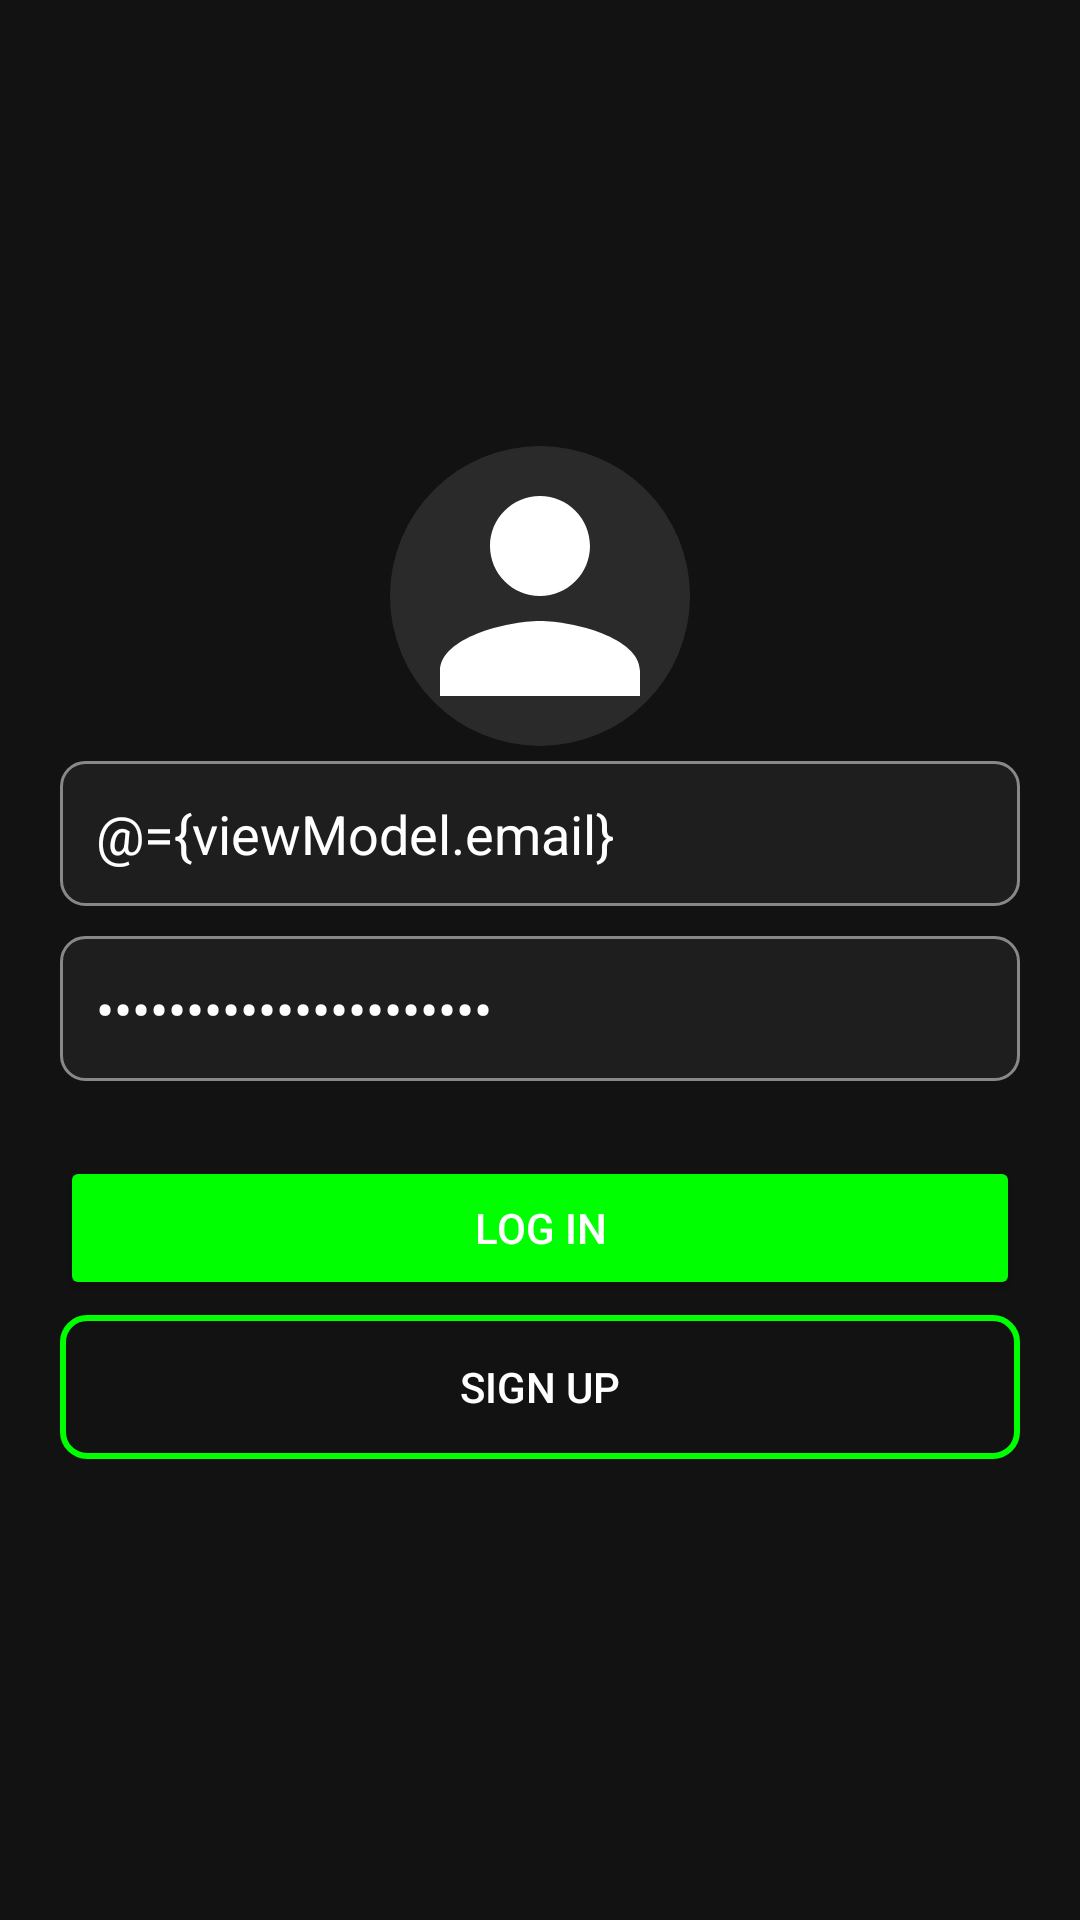

Produce the Android XML layout that renders to this screen, including the resource entries it uses.
<!-- AndroidManifest.xml: application theme Theme.Travelog -->
<!-- res/layout/fragment_login.xml -->
<?xml version="1.0" encoding="utf-8"?>
<layout xmlns:android="http://schemas.android.com/apk/res/android">
    <data>
        
        <variable
            name="viewModel"
            type="com.example.travelog.ui.login.LoginViewModel" />
    </data>

    <LinearLayout
        android:layout_width="match_parent"
        android:layout_height="match_parent"
        android:gravity="center"
        android:orientation="vertical"
        android:background="@color/backgroundColor">

        <ImageView
            android:layout_width="100dp"
            android:layout_height="100dp"
            android:src="@drawable/profile_placeholder"
            android:layout_gravity="center"
            android:scaleType="centerCrop"
            android:background="@drawable/circle_background" />

        
        <EditText
            android:id="@+id/email"
            style="@style/EditTextStyle"
            android:hint="@string/email"
            android:text="@={viewModel.email}" />

        
        <EditText
            android:id="@+id/password"
            style="@style/EditTextStyle"
            android:hint="@string/password"
            android:inputType="textPassword"
            android:text="@={viewModel.password}" />

        
        <Button
            android:id="@+id/login_button"
            style="@style/ButtonPrimary"
            android:text="@string/login" />

        <Button
            android:id="@+id/register_link"
            style="@style/ButtonOutline"
            android:text="@string/signup" />

        
        <ProgressBar
            android:id="@+id/progress_bar"
            android:layout_width="wrap_content"
            android:layout_height="wrap_content"
            android:visibility="gone" />

    </LinearLayout>
</layout>
<!-- resources referenced by this layout -->
<resources>
  <color name="backgroundColor">#121212</color>
  <!-- drawable circle_background (drawable) -->
  <shape xmlns:android="http://schemas.android.com/apk/res/android" android:shape="oval">
      <solid android:color="@color/profileBackground"/>
  </shape>
  <!-- drawable profile_placeholder (drawable) -->
  <vector xmlns:android="http://schemas.android.com/apk/res/android"
      android:width="100dp"
      android:height="100dp"
      android:viewportWidth="24"
      android:viewportHeight="24">
      <path
          android:fillColor="@color/textColor"
          android:pathData="M12,12c2.21,0 4,-1.79 4,-4s-1.79,-4 -4,-4 -4,1.79 -4,4 1.79,4 4,4zm0,2c-2.67,0 -8,1.34 -8,4v2h16v-2c0,-2.66 -5.33,-4 -8,-4z" />
  </vector>
  <string name="email">Email</string>
  <string name="login">Log In</string>
  <string name="password">Password</string>
  <string name="signup">Sign Up</string>
  <style name="ButtonOutline" parent="BaseBoxStyle">
          <item name="android:layout_width">match_parent</item>
          <item name="android:layout_height">wrap_content</item>
          <item name="android:background">@drawable/button_outline</item>
          <item name="android:textColor">@color/buttonTextColor</item>
      </style>
  <style name="ButtonPrimary" parent="BaseBoxStyle">
          <item name="android:layout_width">match_parent</item>
          <item name="android:layout_height">wrap_content</item>
          <item name="android:layout_marginLeft">20dp</item>
          <item name="android:layout_marginRight">20dp</item>
          <item name="android:layout_marginTop">20dp</item>
          <item name="android:backgroundTint">@color/buttonColor</item>
          <item name="android:textColor">@color/buttonTextColor</item>
      </style>
  <style name="EditTextStyle" parent="BaseBoxStyle">
          <item name="android:layout_width">match_parent</item>
          <item name="android:layout_height">wrap_content</item>
          <item name="android:padding">12dp</item>
          <item name="android:layout_marginTop">5dp</item>
          <item name="android:background">@drawable/edittext_background</item>
          <item name="android:textColorHint">@color/hintColor</item>
          <item name="android:textColor">@color/textColor</item>
      </style>
  <style name="Theme.Travelog" parent="Theme.MaterialComponents.DayNight.DarkActionBar">
      </style>
  <color name="profileBackground">#2A2A2A</color>
  <color name="textColor">#FFFFFF</color>
  <style name="BaseBoxStyle">
          <item name="android:layout_marginLeft">20dp</item>
          <item name="android:layout_marginRight">20dp</item>
          <item name="android:layout_marginBottom">5dp</item>
      </style>
  <!-- drawable button_outline (drawable) -->
  <shape xmlns:android="http://schemas.android.com/apk/res/android" android:shape="rectangle">
      <corners android:radius="8dp"/>
      <solid android:color="@android:color/transparent"/>
      <stroke android:width="2dp" android:color="@color/buttonOutlineColor"/>
  </shape>
  <color name="buttonTextColor">#FFFFFF</color>
  <color name="buttonColor">#00FF00</color>
  <!-- drawable edittext_background (drawable) -->
  <shape xmlns:android="http://schemas.android.com/apk/res/android" android:shape="rectangle">
      <corners android:radius="8dp"/>
      <solid android:color="@color/textFieldBackground"/>
      <stroke android:width="1dp" android:color="@color/hintColor"/>
  </shape>
  <color name="hintColor">#888888</color>
  <color name="buttonOutlineColor">#00FF00</color>
  <color name="textFieldBackground">#1E1E1E</color>
</resources>
